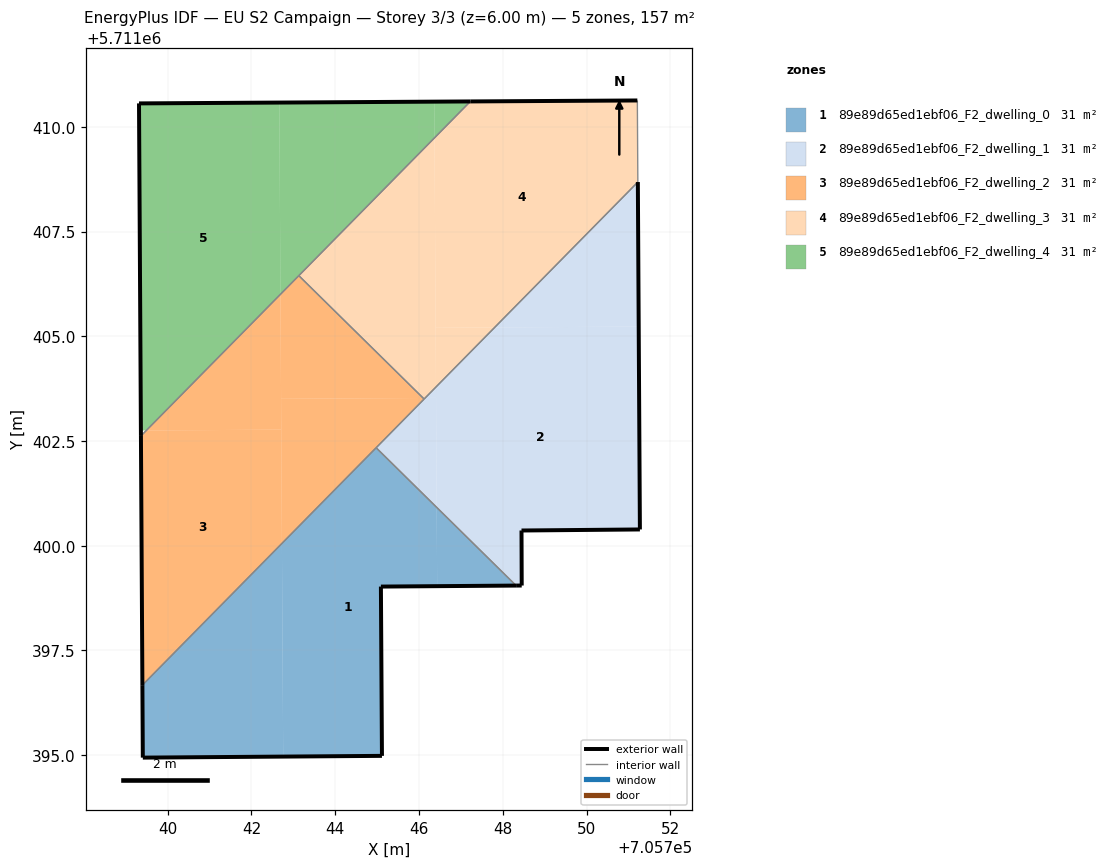
=== STOREY PLAN SPEC (per zone: floor XY polygon, exterior-wall plan segments, windows/doors) ===
zone 1: 89e89d65ed1ebf06_F2_dwelling_0  (31.4 m²)
  floor: (705745.11, 5711394.98) (705745.09, 5711399.02) (705746.43, 5711399.03) (705746.42, 5711400.91) (705744.98, 5711402.34) (705742.73, 5711400.05) (705742.76, 5711394.96)
  floor: (705748.32, 5711399.05) (705746.42, 5711400.91) (705746.43, 5711399.03)
  floor: (705742.76, 5711394.96) (705742.73, 5711400.05) (705739.40, 5711396.67) (705739.41, 5711394.94)
  exterior wall: (705748.32, 5711399.05) – (705745.09, 5711399.02)  [3.2 m]
  exterior wall: (705745.09, 5711399.02) – (705745.11, 5711394.98)  [4.0 m]
  exterior wall: (705745.11, 5711394.98) – (705739.41, 5711394.94)  [5.7 m]
  exterior wall: (705739.41, 5711394.94) – (705739.40, 5711396.67)  [1.7 m]
  interior walls: 2
zone 2: 89e89d65ed1ebf06_F2_dwelling_1  (31.4 m²)
  floor: (705751.27, 5711400.39) (705751.24, 5711405.23) (705747.81, 5711405.21) (705746.41, 5711403.79) (705746.42, 5711400.92) (705748.32, 5711399.05) (705748.45, 5711399.05) (705748.45, 5711400.36)
  floor: (705746.42, 5711400.92) (705746.41, 5711403.53) (705746.15, 5711403.53) (705744.98, 5711402.34)
  floor: (705751.27, 5711400.39) (705751.22, 5711408.68) (705746.15, 5711403.53) (705746.41, 5711403.53) (705746.42, 5711400.92) (705746.41, 5711403.79) (705747.81, 5711405.21) (705751.24, 5711405.23)
  exterior wall: (705751.27, 5711400.39) – (705748.45, 5711400.36)  [2.8 m]
  exterior wall: (705748.45, 5711400.36) – (705748.45, 5711399.05)  [1.3 m]
  exterior wall: (705748.45, 5711399.05) – (705748.32, 5711399.05)  [0.1 m]
  exterior wall: (705751.22, 5711408.68) – (705751.27, 5711400.39)  [8.3 m]
  interior walls: 3
zone 3: 89e89d65ed1ebf06_F2_dwelling_2  (31.4 m²)
  floor: (705739.40, 5711396.67) (705742.73, 5711400.05) (705742.71, 5711402.77) (705739.49, 5711402.75) (705739.36, 5711402.62)
  floor: (705742.73, 5711400.05) (705746.12, 5711403.50) (705746.10, 5711403.53) (705742.71, 5711403.51)
  floor: (705742.71, 5711402.77) (705742.69, 5711406.00) (705739.49, 5711402.75)
  floor: (705746.10, 5711403.53) (705743.13, 5711406.45) (705742.69, 5711406.00) (705742.71, 5711403.51)
  exterior wall: (705739.40, 5711396.67) – (705739.36, 5711402.62)  [6.0 m]
  interior walls: 4
zone 4: 89e89d65ed1ebf06_F2_dwelling_3  (31.4 m²)
  floor: (705747.81, 5711405.21) (705751.22, 5711408.68) (705751.21, 5711410.63) (705747.23, 5711410.61) (705746.37, 5711409.74) (705746.40, 5711405.20)
  floor: (705746.41, 5711403.79) (705747.81, 5711405.21) (705746.40, 5711405.20)
  floor: (705746.15, 5711403.53) (705746.41, 5711403.79) (705746.37, 5711409.74) (705743.13, 5711406.45) (705746.10, 5711403.53)
  exterior wall: (705747.23, 5711410.61) – (705751.21, 5711410.63)  [4.0 m]
  interior walls: 4
zone 5: 89e89d65ed1ebf06_F2_dwelling_4  (31.4 m²)
  floor: (705742.69, 5711406.00) (705746.37, 5711409.74) (705746.36, 5711410.60) (705742.67, 5711410.58)
  floor: (705739.49, 5711402.75) (705742.69, 5711406.00) (705742.67, 5711410.58) (705739.31, 5711410.56) (705739.36, 5711402.75)
  floor: (705746.37, 5711409.74) (705747.23, 5711410.61) (705746.36, 5711410.60)
  exterior wall: (705739.36, 5711402.62) – (705739.31, 5711410.56)  [7.9 m]
  exterior wall: (705739.31, 5711410.56) – (705747.23, 5711410.61)  [7.9 m]
  interior walls: 2

=== DERIVED (storey summary) ===
Building: EU S2 Campaign
Storey: 3 of 3  (floor level z = 6.00 m)
Storey gross floor area: 157.0 m²
Zones on this storey: 5
  - 89e89d65ed1ebf06_F2_dwelling_0: floor 31.4 m²; exterior wall 14.7 m (44.1 m²); WWR 0.0%
  - 89e89d65ed1ebf06_F2_dwelling_1: floor 31.4 m²; exterior wall 12.6 m (37.7 m²); WWR 0.0%
  - 89e89d65ed1ebf06_F2_dwelling_2: floor 31.4 m²; exterior wall 6.0 m (17.9 m²); WWR 0.0%
  - 89e89d65ed1ebf06_F2_dwelling_3: floor 31.4 m²; exterior wall 4.0 m (12.0 m²); WWR 0.0%
  - 89e89d65ed1ebf06_F2_dwelling_4: floor 31.4 m²; exterior wall 15.9 m (47.6 m²); WWR 0.0%
Zone adjacency (shared interzone walls):
  - 89e89d65ed1ebf06_F2_dwelling_0 ↔ 89e89d65ed1ebf06_F2_dwelling_1
  - 89e89d65ed1ebf06_F2_dwelling_0 ↔ 89e89d65ed1ebf06_F2_dwelling_2
  - 89e89d65ed1ebf06_F2_dwelling_1 ↔ 89e89d65ed1ebf06_F2_dwelling_2
  - 89e89d65ed1ebf06_F2_dwelling_1 ↔ 89e89d65ed1ebf06_F2_dwelling_3
  - 89e89d65ed1ebf06_F2_dwelling_2 ↔ 89e89d65ed1ebf06_F2_dwelling_3
  - 89e89d65ed1ebf06_F2_dwelling_2 ↔ 89e89d65ed1ebf06_F2_dwelling_4
  - 89e89d65ed1ebf06_F2_dwelling_3 ↔ 89e89d65ed1ebf06_F2_dwelling_4